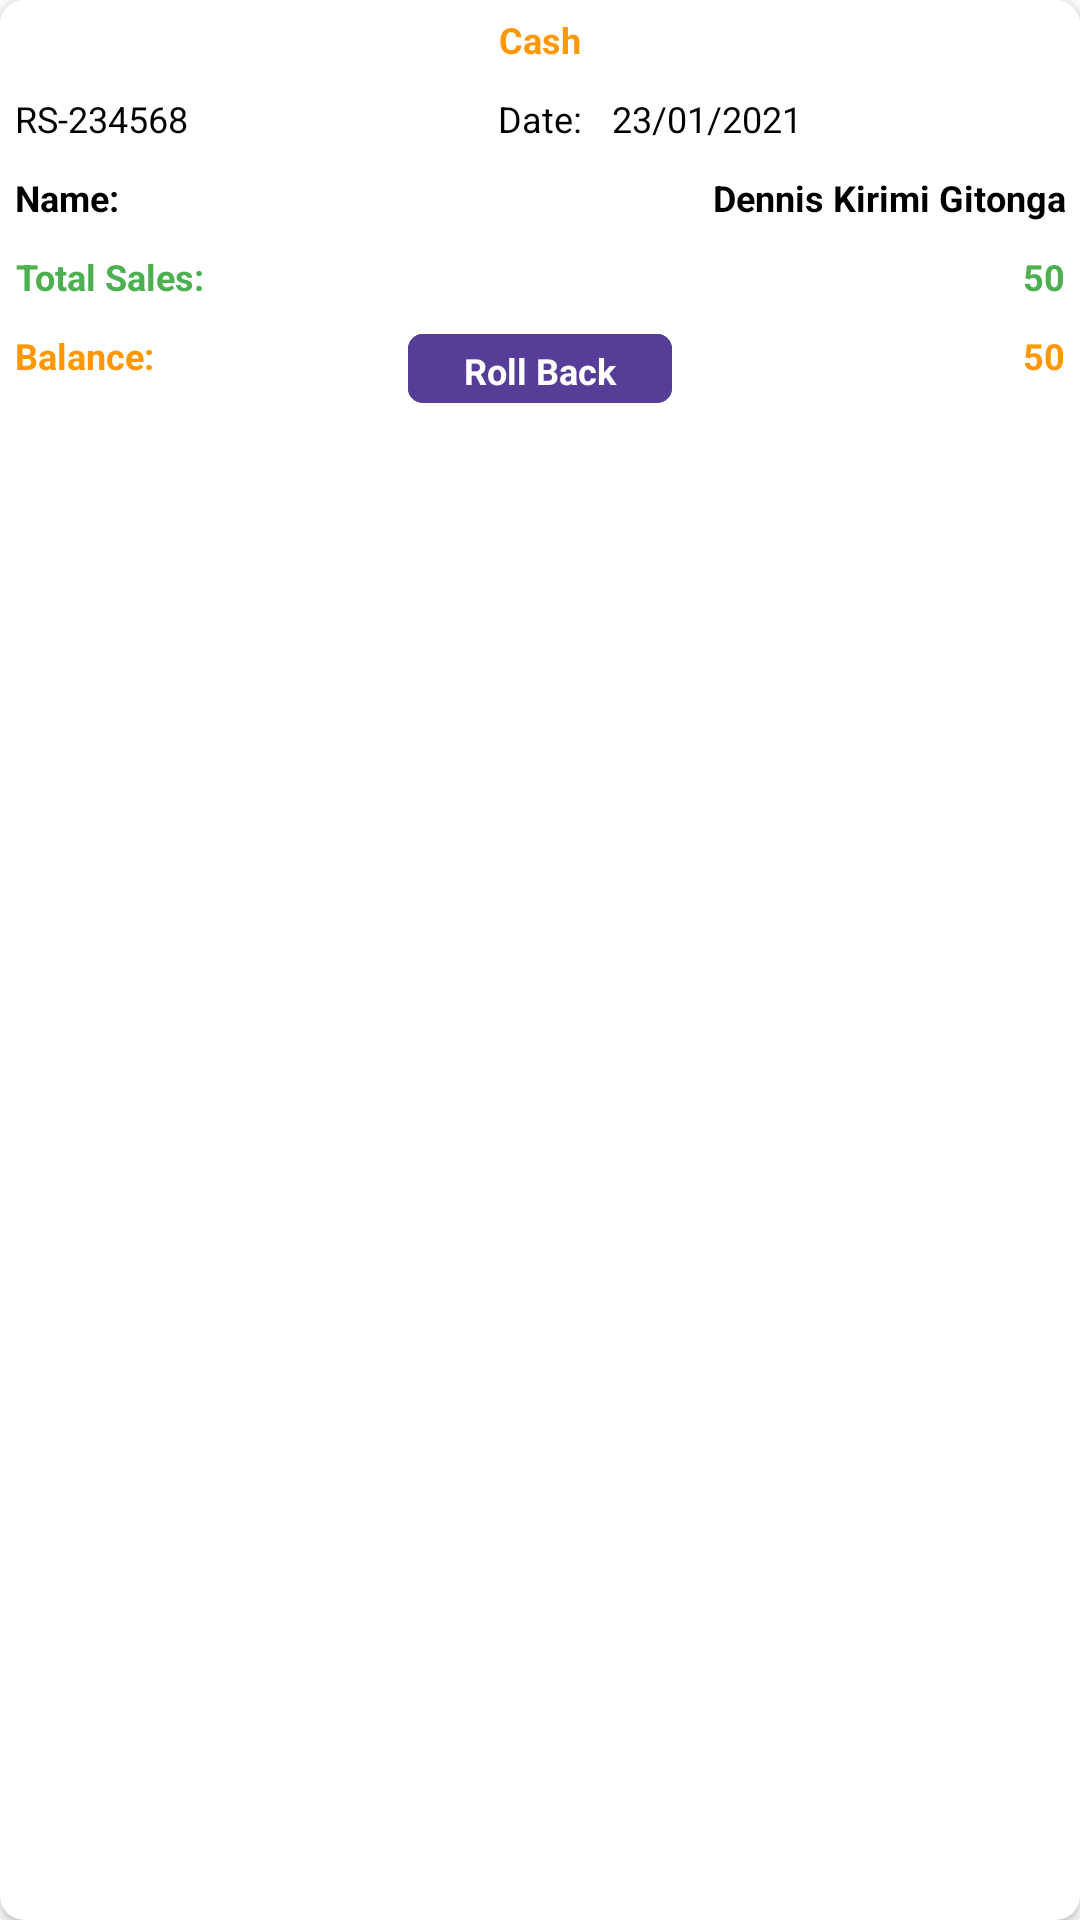

Reconstruct the res/layout file that produces this screen, plus the resources it refers to.
<!-- AndroidManifest.xml: application theme Theme.POSCashier -->
<!-- res/layout/sales_item.xml -->
<?xml version="1.0" encoding="utf-8"?>
<androidx.cardview.widget.CardView
    android:id="@+id/card_view"
    android:layout_width="match_parent"
    android:layout_height="wrap_content"
    android:layout_margin="4dp"
    android:background="@color/white"
    android:backgroundTint="@color/white"
    android:elevation="14dp"
    app:cardCornerRadius="8dp"
    app:layout_constraintEnd_toEndOf="parent"
    app:layout_constraintStart_toStartOf="parent"
    app:layout_constraintTop_toTopOf="parent"
    xmlns:android="http://schemas.android.com/apk/res/android"
    xmlns:app="http://schemas.android.com/apk/res-auto">
    <RelativeLayout
        android:layout_width="match_parent"
        android:layout_height="wrap_content"
        android:background="@color/white"
        >
        <TextView
            android:id="@+id/paymentMode"
            android:layout_width="match_parent"
            android:layout_height="wrap_content"
            android:padding="5dp"
            android:textStyle="bold"
            android:textSize="12sp"
            android:gravity="center"
            android:text="Cash"
            android:textAppearance="@style/Base.TextAppearance.AppCompat.Small"
            android:textColor="@color/colorCost" />
        <TextView
            android:id="@+id/invoiceNumber"
            android:layout_width="match_parent"
            android:layout_height="wrap_content"
            android:layout_below="@id/paymentMode"
            android:padding="5dp"
            android:textSize="12sp"
            android:gravity="left"
            android:text="RS-234568"
            android:textAppearance="@style/Base.TextAppearance.AppCompat.Small"
            android:textColor="@color/black" />
        <TextView
            android:id="@+id/transactionDate"
            android:layout_centerHorizontal="true"
            android:layout_width="wrap_content"
            android:layout_height="wrap_content"
            android:layout_below="@id/paymentMode"
            android:padding="5dp"
            android:textSize="12sp"
            android:gravity="center"
            android:text="Date:"
            android:textAppearance="@style/Base.TextAppearance.AppCompat.Small"
            android:textColor="@android:color/black" />
        <TextView
            android:id="@+id/date"
            android:layout_width="wrap_content"
            android:layout_height="wrap_content"
            android:layout_below="@id/paymentMode"
            android:padding="5dp"
            android:textSize="12sp"
            android:layout_toRightOf="@id/transactionDate"
            android:text="23/01/2021"
            android:textAppearance="@style/Base.TextAppearance.AppCompat.Small"
            android:textColor="@android:color/black"  />

        <TextView
            android:id="@+id/name"
            android:layout_width="wrap_content"
            android:layout_below="@+id/invoiceNumber"
            android:layout_height="wrap_content"
            android:gravity="center_horizontal"
            android:padding="5dp"
            android:textStyle="bold"
            android:textSize="12sp"
            android:text="Name:"
            android:textAppearance="@style/Base.TextAppearance.AppCompat.Small"
            android:textColor="@color/black" />
        <TextView
            android:id="@+id/customerName"
            android:layout_width="match_parent"
            android:layout_height="wrap_content"
            android:layout_below="@id/invoiceNumber"
            android:gravity="right"
            android:layout_marginLeft="60dp"
            android:singleLine="true"
            android:ellipsize="end"
            android:padding="5dp"
            android:textSize="12sp"
            android:textStyle="bold"
            android:layout_toRightOf="@id/name"
            android:text="Dennis Kirimi Gitonga"
            android:textAppearance="@style/Base.TextAppearance.AppCompat.Small"
            android:textColor="@color/black"
            android:layout_marginStart="60dp" />
        <TextView
            android:id="@+id/totalSales"
            android:layout_width="wrap_content"
            android:layout_below="@+id/name"
            android:layout_height="wrap_content"
            android:gravity="center_horizontal"
            android:padding="5dp"
            android:textStyle="bold"
            android:textSize="12sp"
            android:text="Total Sales:"
            android:textAppearance="@style/Base.TextAppearance.AppCompat.Small"
            android:textColor="@color/colorAccent"
        />
        <TextView
            android:id="@+id/sales"
            android:layout_width="match_parent"
            android:layout_height="wrap_content"
            android:gravity="right"
            android:layout_below="@id/name"
            android:padding="5dp"
            android:textSize="12sp"
            android:textStyle="bold"
            android:layout_toRightOf="@id/totalSales"
            android:text="50"
            android:textAppearance="@style/Base.TextAppearance.AppCompat.Small"
            android:textColor="@color/colorAccent"  />
        <TextView
            android:id="@+id/bal"
            android:layout_width="wrap_content"
            android:layout_below="@+id/totalSales"
            android:layout_height="wrap_content"
            android:gravity="center_horizontal"
            android:padding="5dp"
            android:textSize="12sp"
            android:textStyle="bold"
            android:text="Balance:"
            android:textAppearance="@style/Base.TextAppearance.AppCompat.Small"
            android:textColor="@color/colorCost" />
        <TextView
            android:id="@+id/balance"
            android:layout_width="match_parent"
            android:layout_height="wrap_content"
            android:gravity="right"
            android:layout_below="@id/totalSales"
            android:padding="5dp"
            android:textSize="12sp"
            android:textStyle="bold"
            android:layout_toRightOf="@id/bal"
            android:text="50"
            android:textAppearance="@style/Base.TextAppearance.AppCompat.Small"
            android:textColor="@color/colorCost"  />
        <com.google.android.material.button.MaterialButton
            android:id="@+id/receipt"
            style="@style/Widget.MaterialComponents.Button.TextButton"
            android:layout_width="wrap_content"
            android:layout_height="35dp"
            android:layout_centerHorizontal="true"
            android:backgroundTint="@color/purple_500"
            android:text="Roll Back"
            android:layout_below="@id/totalSales"
            android:textAppearance="@style/Widget.MaterialComponents.Button.TextButton"
            android:textColor="@color/white"
            android:textSize="12sp"
            android:textStyle="bold"
            app:cornerRadius="5dp"
            app:rippleColor="@color/colorPrimary"

            />

    </RelativeLayout>

</androidx.cardview.widget.CardView>
<!-- resources referenced by this layout -->
<resources>
  <color name="black">#FF000000</color>
  <color name="colorAccent">#4CAF50</color>
  <color name="colorCost">#FF9800</color>
  <color name="colorPrimary">#15c534</color>
  <color name="purple_500">#563D98</color>
  <color name="white">#FFFFFFFF</color>
  <style name="Theme.POSCashier" parent="Theme.MaterialComponents.DayNight.DarkActionBar">
          
          <item name="colorPrimary">@color/colorPrimary</item>
          <item name="colorPrimaryVariant">@color/colorPrimary</item>
          <item name="colorOnPrimary">@color/white</item>
          
          <item name="colorSecondary">@color/colorPrimary</item>
          <item name="colorSecondaryVariant">@color/colorPrimary</item>
          <item name="colorOnSecondary">@color/black</item>
          
          <item name="android:statusBarColor" tools:targetApi="l">?attr/colorPrimaryVariant</item>
          
      </style>
</resources>
